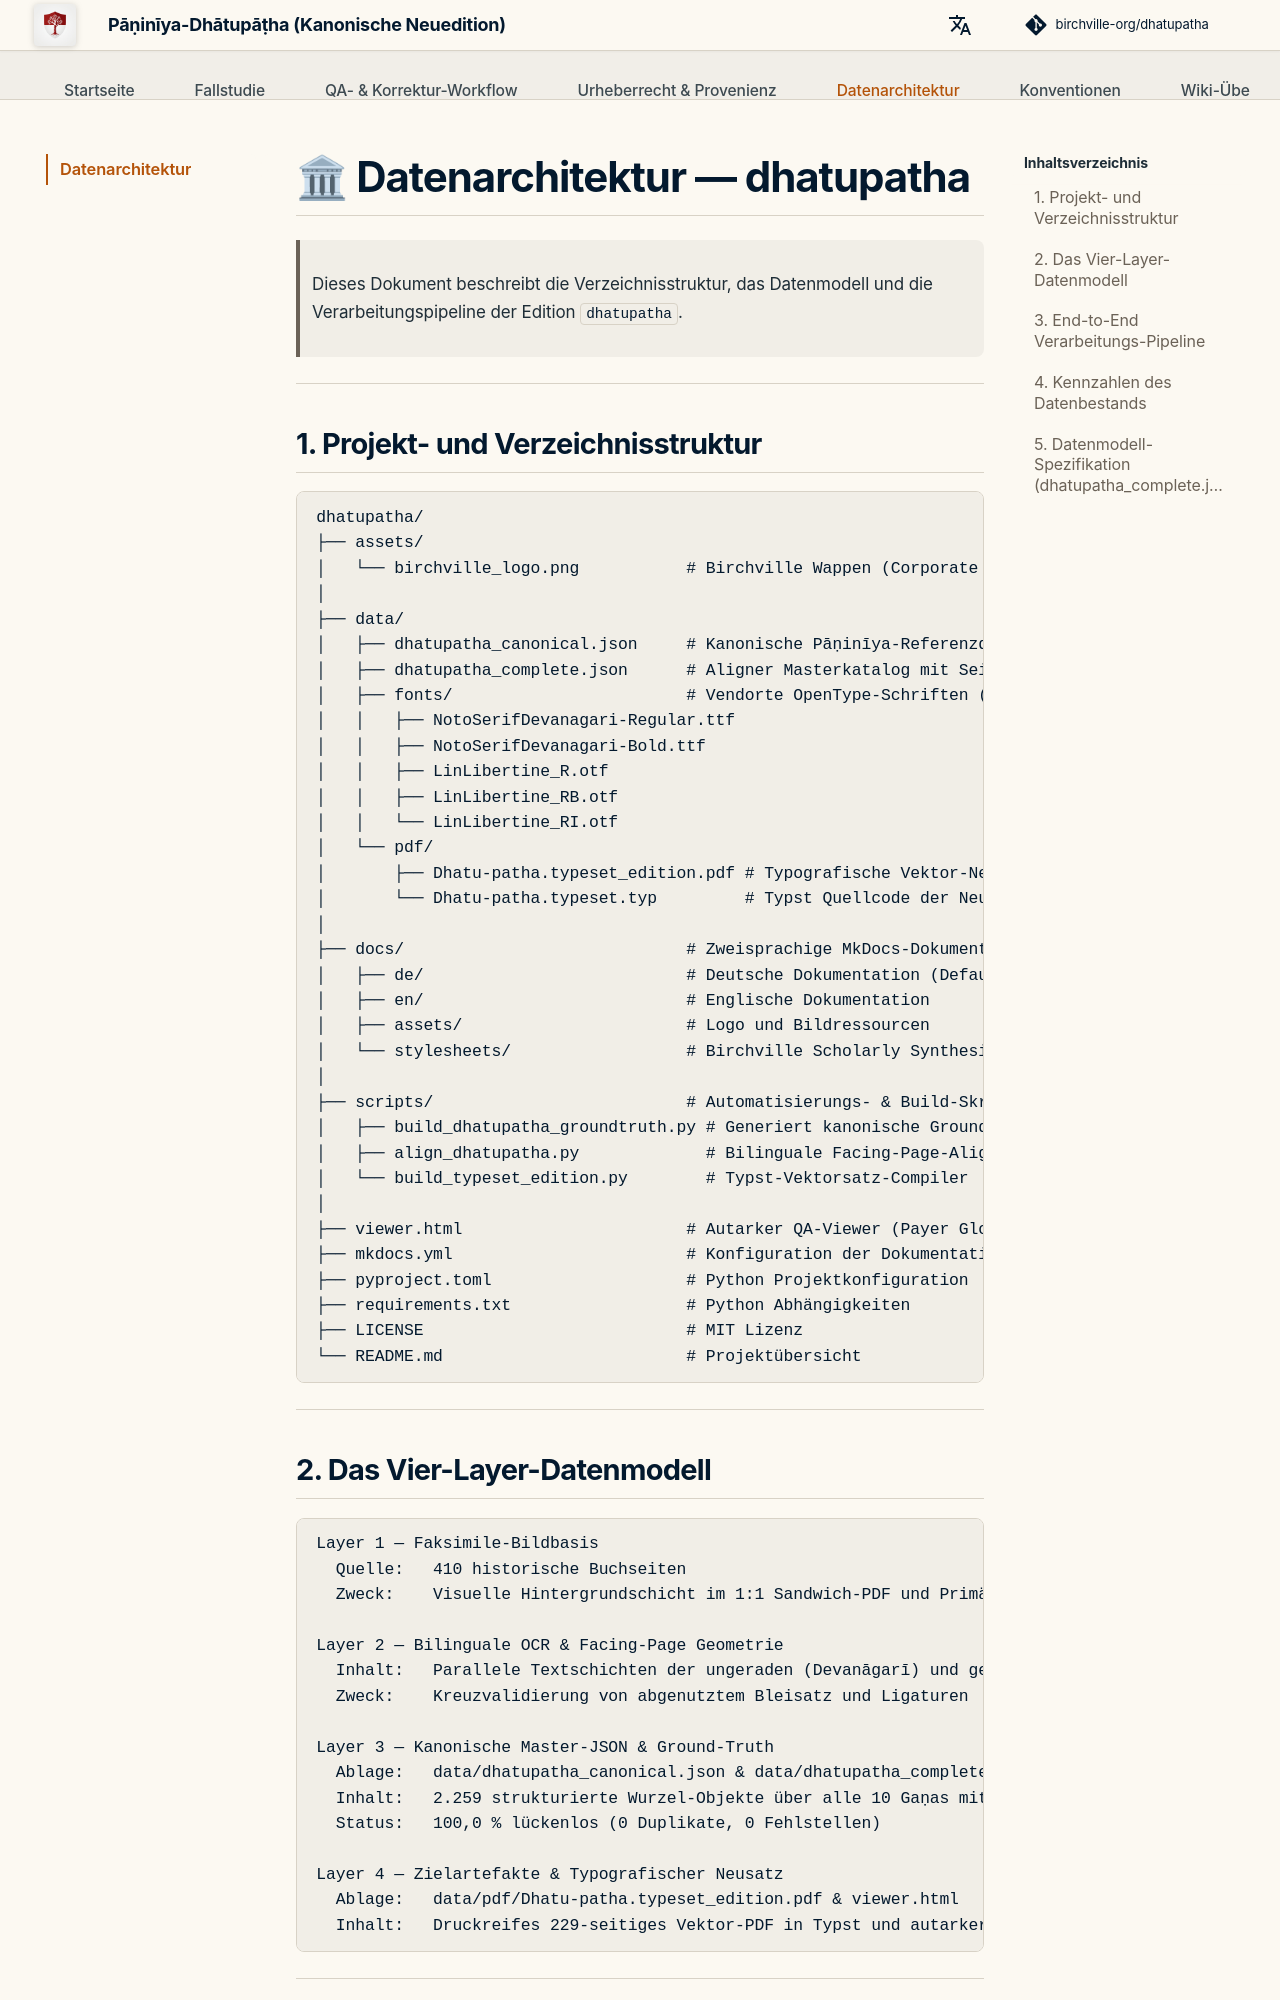

repository: birchville-org/dhatupatha · page: data-architecture/index.html · generator: mkdocs

# 🏛 Datenarchitektur — dhatupatha

> Dieses Dokument beschreibt die Verzeichnisstruktur, das Datenmodell und die Verarbeitungspipeline der Edition `dhatupatha`.

---

## 1. Projekt- und Verzeichnisstruktur

```text
dhatupatha/
├── assets/
│   └── birchville_logo.png           # Birchville Wappen (Corporate Design)
│
├── data/
│   ├── dhatupatha_canonical.json     # Kanonische Pāṇinīya-Referenzdatenbank (1,7 MB, 2.259 Wurzeln)
│   ├── dhatupatha_complete.json      # Aligner Masterkatalog mit Seitenkonkordanz (2,1 MB)
│   ├── fonts/                        # Vendorte OpenType-Schriften (Noto + Libertine)
│   │   ├── NotoSerifDevanagari-Regular.ttf
│   │   ├── NotoSerifDevanagari-Bold.ttf
│   │   ├── LinLibertine_R.otf
│   │   ├── LinLibertine_RB.otf
│   │   └── LinLibertine_RI.otf
│   └── pdf/
│       ├── Dhatu-patha.typeset_edition.pdf # Typografische Vektor-Neuedition (2,96 MB, 229 Seiten)
│       └── Dhatu-patha.typeset.typ         # Typst Quellcode der Neuedition (1,8 MB)
│
├── docs/                             # Zweisprachige MkDocs-Dokumentation
│   ├── de/                           # Deutsche Dokumentation (Default)
│   ├── en/                           # Englische Dokumentation
│   ├── assets/                       # Logo und Bildressourcen
│   └── stylesheets/                  # Birchville Scholarly Synthesis Theme
│
├── scripts/                          # Automatisierungs- & Build-Skripte
│   ├── build_dhatupatha_groundtruth.py # Generiert kanonische Ground-Truth
│   ├── align_dhatupatha.py             # Bilinguale Facing-Page-Alignment-Engine
│   └── build_typeset_edition.py        # Typst-Vektorsatz-Compiler
│
├── viewer.html                       # Autarker QA-Viewer (Payer Global Web Editor Standard)
├── mkdocs.yml                        # Konfiguration der Dokumentationsseite
├── pyproject.toml                    # Python Projektkonfiguration
├── requirements.txt                  # Python Abhängigkeiten
├── LICENSE                           # MIT Lizenz
└── README.md                         # Projektübersicht
```

---
